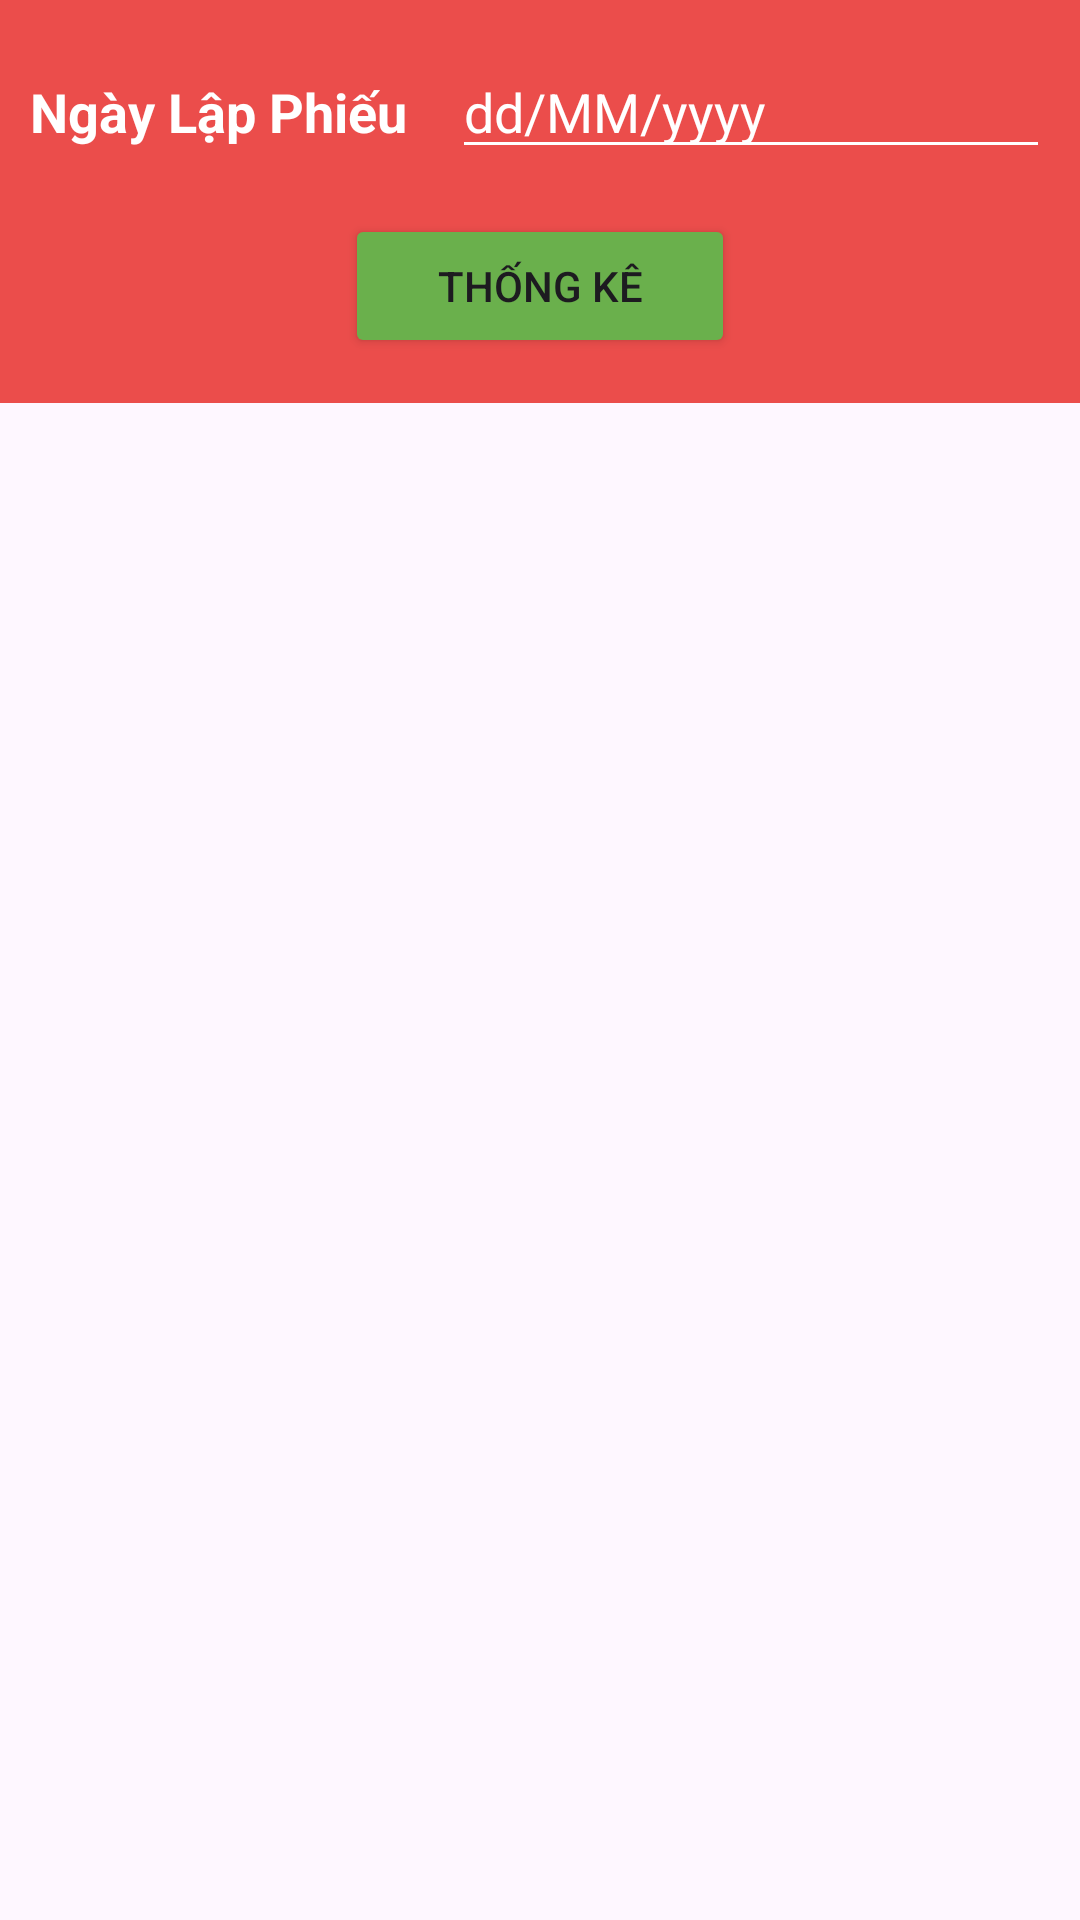

The Android layout XML behind this screen, and the referenced resources:
<!-- AndroidManifest.xml: application theme Theme.NhaTro247 -->
<!-- res/layout/fragment_thongke.xml -->
<?xml version="1.0" encoding="utf-8"?>
<LinearLayout xmlns:android="http://schemas.android.com/apk/res/android"
    android:layout_width="match_parent"
    android:layout_height="match_parent"
    xmlns:tools="http://schemas.android.com/tools"
    android:orientation="vertical"
    tools:context="fragments.ThongKeFragment">
    <LinearLayout
        android:layout_width="match_parent"
        android:layout_height="wrap_content"
        android:orientation="vertical"
        android:background="#eb4d4b"
        android:paddingTop="10dp"
        android:paddingLeft="5dp"
        android:paddingRight="5dp"
        android:paddingBottom="15dp">
        <LinearLayout
            android:layout_width="match_parent"
            android:layout_height="wrap_content"
            android:orientation="horizontal"
            android:padding="5dp">
            <TextView
                android:layout_width="wrap_content"
                android:layout_height="wrap_content"
                android:text="Ngày Lập Phiếu"
                android:textColor="@color/white"
                android:textSize="18sp"
                android:textStyle="bold"/>
            <EditText
                android:id="@+id/edit_TG_LapPhieu"
                android:layout_width="match_parent"
                android:layout_height="wrap_content"
                android:hint="dd/MM/yyyy"
                android:paddingRight="10dp"
                android:drawableRight="@drawable/ic_date"
                android:textColor="@color/white"
                android:textColorHint="@color/white"
                android:backgroundTint="@color/white"
                android:clickable="false"
                android:cursorVisible="false"
                android:focusable="false"
                android:focusableInTouchMode="false"
                android:layout_marginLeft="15dp"/>
        </LinearLayout>
        <Button
            android:id="@+id/btn_ThongKe"
            android:layout_width="130dp"
            android:layout_height="wrap_content"
            android:text="Thống Kê"
            android:layout_gravity="center_horizontal"
            android:backgroundTint="#6ab04c"
            android:layout_marginTop="10dp"/>
    </LinearLayout>
    <androidx.recyclerview.widget.RecyclerView
        android:id="@+id/rcv_thongke"
        android:layout_width="match_parent"
        android:padding="10dp"
        android:layout_height="500dp"
        android:layout_marginTop="5dp"/>
    <View
        android:layout_width="match_parent"
        android:layout_height="2dp"
        android:background="#8A8282"
        android:layout_marginTop="10dp"
        android:layout_marginLeft="10dp"
        android:layout_marginRight="10dp"/>
    <LinearLayout
        android:layout_width="match_parent"
        android:layout_height="wrap_content"
        android:orientation="horizontal"
        android:layout_marginTop="5dp"
        android:padding="10dp">
        <TextView
            android:layout_width="0dp"
            android:layout_weight="2"
            android:layout_height="wrap_content"
            android:text="Tổng Thu"
            android:gravity="end"
            android:textSize="20sp"
            android:textStyle="bold"/>
        <TextView
            android:id="@+id/txt_tong_tien_tk"
            android:layout_width="0dp"
            android:layout_weight="3"
            android:layout_height="wrap_content"
            android:text="0"
            android:gravity="end"
            android:textSize="16sp"
            android:textColor="#B2381B"
            android:textStyle="bold"/>
        <TextView
            android:layout_width="0dp"
            android:layout_weight="1"
            android:layout_height="wrap_content"
            android:gravity="end"
            android:text="vnd"
            android:textSize="16sp"
            android:textStyle="bold"/>
    </LinearLayout>


</LinearLayout>
<!-- resources referenced by this layout -->
<resources>
  <style name="Theme.NhaTro247" parent="Base.Theme.NhaTro247" />
  <style name="Base.Theme.NhaTro247" parent="Theme.Material3.DayNight.NoActionBar">
          
          
      </style>
  <!-- not gathered from this repository: default colours our renderer supplied (Android Studio template values) -->
  <color name="white">#FFFFFFFF</color>
</resources>
